3-way image classification set "dataset" from GitHub (stahiomar/Cat-Breed-Classification-using-CNN); label vocabulary: orange cat, siamese cat, sphynx cat.

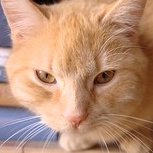
Label: orange cat

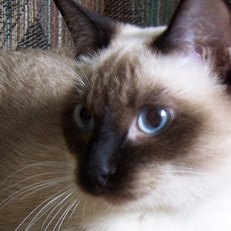
Label: siamese cat

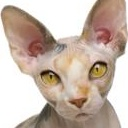
Label: sphynx cat

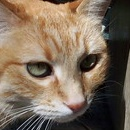
Label: orange cat

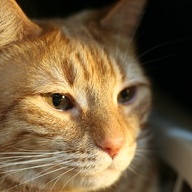
Label: orange cat

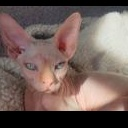
Label: sphynx cat
